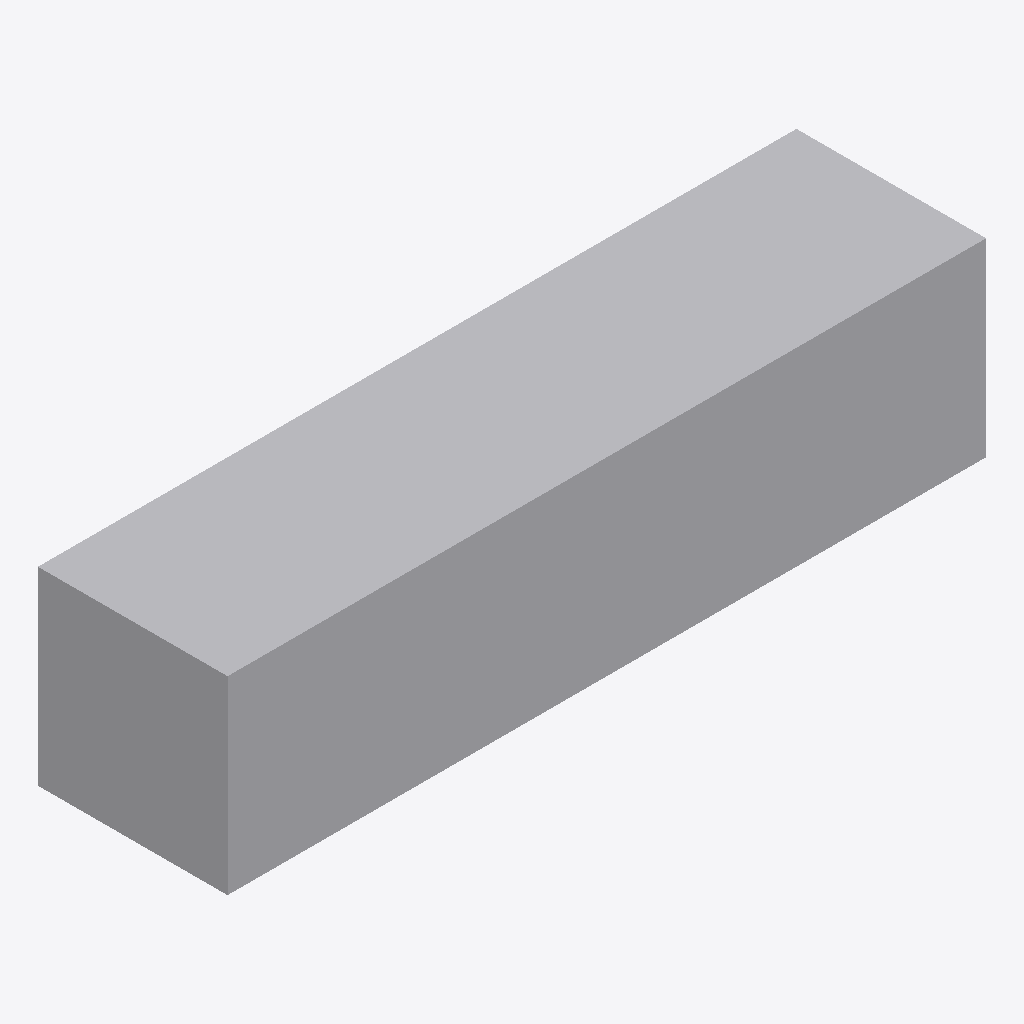
Isometric view of an IFC building model (IFC-SPF (STEP), schema IFC4, length unit metre), seen from the south-west, elements coloured by IFC class: 1 other element (light grey).
Extent 3.6 m × 0.9 m × 0.9 m (x, y, z). Storeys (1): EG at 0.00 m. Elements (1): 1 IfcFurniture.

HEADER;
FILE_DESCRIPTION(('ViewDefinition[DesignTransferView]'),'2;1');
FILE_NAME('/dev/null','2026-11-18T07:31:32+01:00',(''),(''),'IfcOpenShell 0.8.5','IfcOpenShell 0.8.5','Nobody');
FILE_SCHEMA(('IFC4'));
ENDSEC;
DATA;
#6=IFCPROJECT('3g3$MiWUTA4feLA$Y3nBF7',#5,'preview-gastro-kochblock',$,$,$,$,(#15),#10);
#18=IFCSITE('2Jomx_YFnAFPtQr_WEoimQ',#17,'Site',$,$,#29,$,$,$,$,$,$,$,$);
#20=IFCBUILDING('0S3KjYkp9Dh9$fbndEGkKw',#19,'Building',$,$,#34,$,$,$,$,$,$);
#36=IFCBUILDINGSTOREY('1iU729iyP508zxpiU3zklX',#35,'EG',$,$,#43,$,$,$,0.0);
#58=IFCFURNITURE('3UC9v1fPPFBx$Zk2hDAb_z',#57,'Gastro-Kochblock',$,'Einbaumöbel',#72,#65,$,.USERDEFINED.);
ENDSEC;
